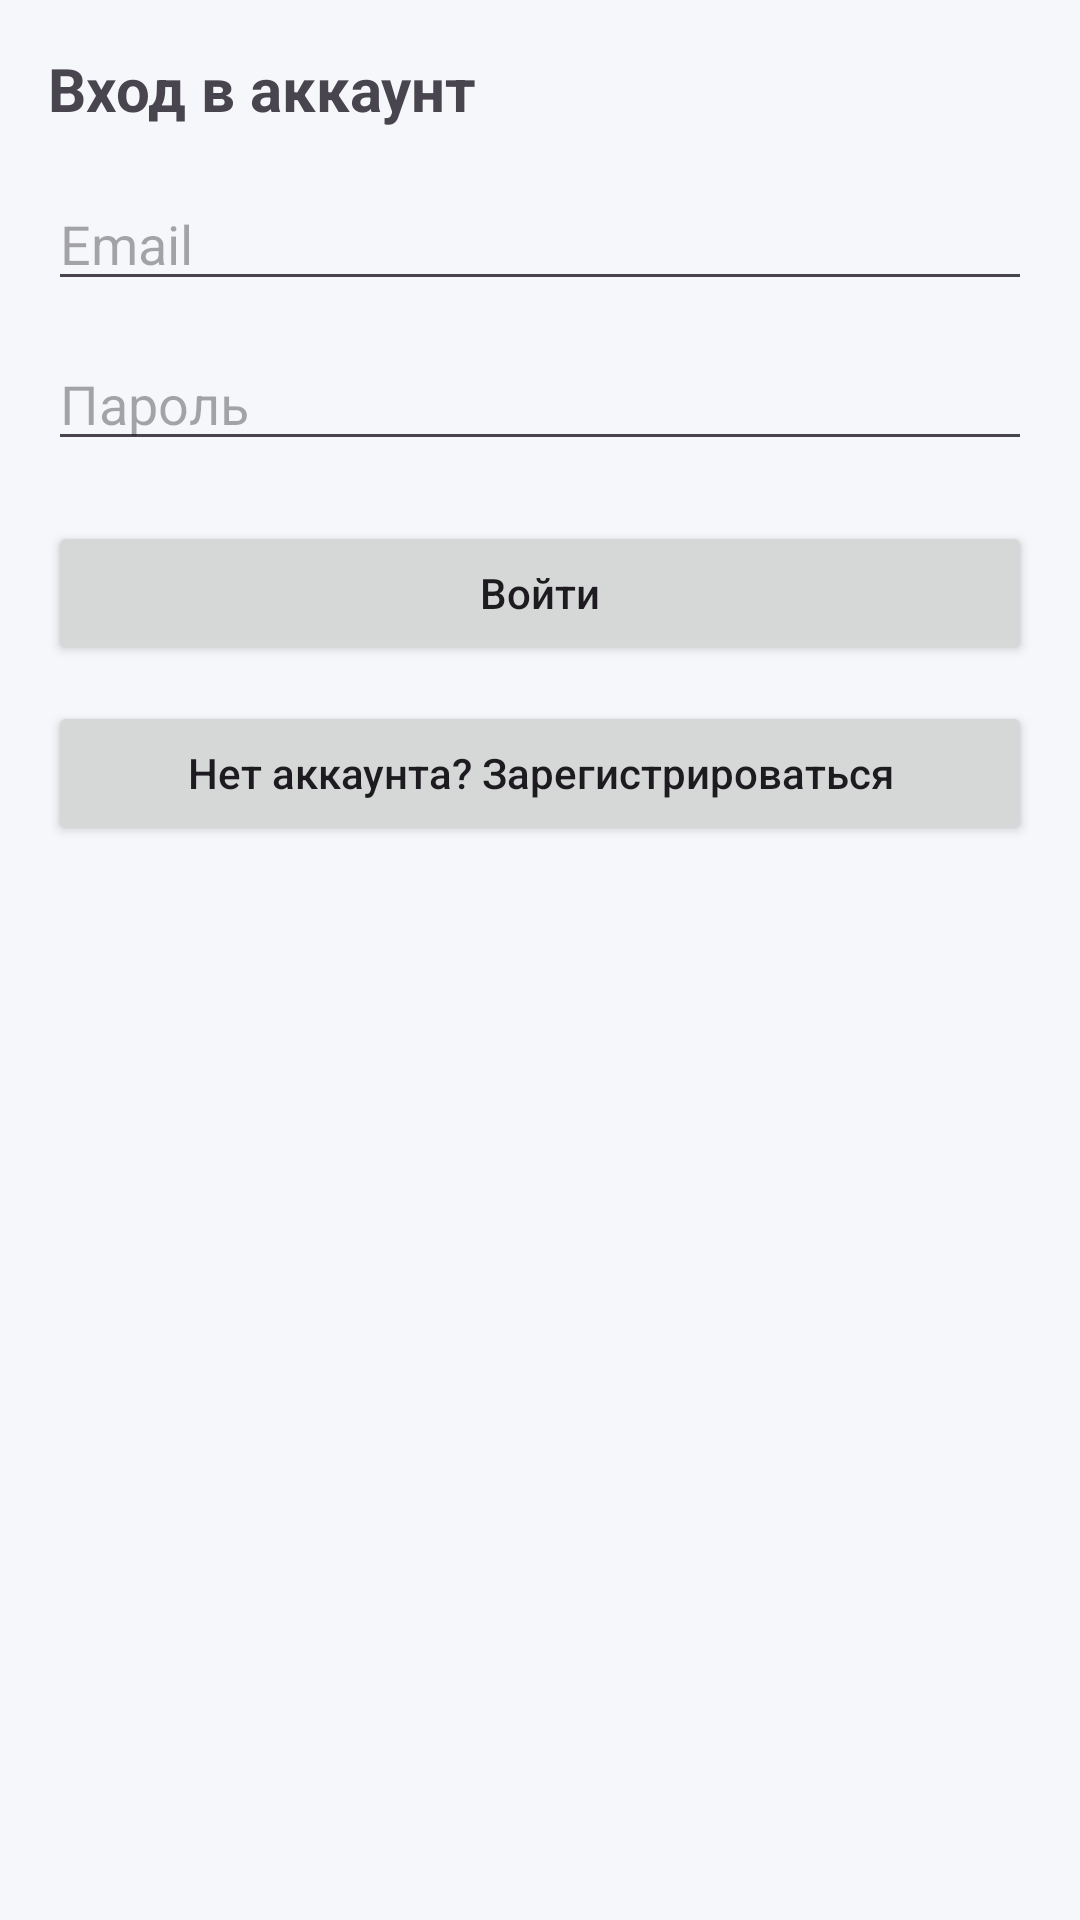

This screen was rendered from an Android layout file. Write that file and the resources it references.
<!-- AndroidManifest.xml: application theme Theme.FuelStats -->
<!-- res/layout/fragment_auth.xml -->
<?xml version="1.0" encoding="utf-8"?>
<ScrollView xmlns:android="http://schemas.android.com/apk/res/android"
    android:layout_width="match_parent"
    android:layout_height="match_parent"
    xmlns:tools="http://schemas.android.com/tools"
    android:padding="16dp">

    <LinearLayout
        android:layout_width="match_parent"
        android:layout_height="wrap_content"
        android:orientation="vertical">

        <TextView
            android:id="@+id/tvAuthTitle"
            android:layout_width="match_parent"
            android:layout_height="wrap_content"
            android:layout_marginBottom="16dp"
            android:text="Вход в аккаунт"
            android:textSize="20sp"
            android:textStyle="bold" />

        <EditText
            android:id="@+id/etEmail"
            android:layout_width="match_parent"
            android:layout_height="wrap_content"
            android:hint="Email"
            android:inputType="textEmailAddress" />

        <EditText
            android:id="@+id/etPassword"
            android:layout_width="match_parent"
            android:layout_height="wrap_content"
            android:layout_marginTop="12dp"
            android:hint="Пароль"
            android:inputType="textPassword" />

        <TextView
            android:id="@+id/tvAuthError"
            android:layout_width="match_parent"
            android:layout_height="wrap_content"
            android:layout_marginTop="8dp"
            android:textColor="#B3261E"
            android:visibility="gone"
            tools:visibility="visible"
            tools:text="Неверный email или пароль" />

        <Button
            android:id="@+id/btnSubmitAuth"
            android:layout_width="match_parent"
            android:layout_height="wrap_content"
            android:layout_marginTop="20dp"
            android:text="Войти"
            android:textAllCaps="false" />

        <Button
            android:id="@+id/btnSwitchMode"
            android:layout_width="match_parent"
            android:layout_height="wrap_content"
            android:layout_marginTop="12dp"
            android:text="Нет аккаунта? Зарегистрироваться"
            android:textAllCaps="false" />

    </LinearLayout>
</ScrollView>
<!-- resources referenced by this layout -->
<resources>
  <style name="Theme.FuelStats" parent="Base.Theme.FuelStats" />
  <style name="Base.Theme.FuelStats" parent="Theme.Material3.DayNight.NoActionBar">
  
          
          <item name="colorPrimary">@color/md_theme_primary</item>
          <item name="colorOnPrimary">@color/md_theme_onPrimary</item>
  
          
          <item name="android:colorBackground">@color/md_theme_background</item>
          <item name="colorOnBackground">@color/md_theme_onBackground</item>
  
          
          <item name="colorSurface">@color/md_theme_surface</item>
          <item name="colorOnSurface">@color/md_theme_onSurface</item>
  
          
          <item name="colorSecondaryContainer">@color/md_theme_secondaryContainer</item>
          <item name="colorOnSecondaryContainer">@color/md_theme_onSecondaryContainer</item>
  
          
          <item name="colorOutline">@color/md_theme_outline</item>
  
          
          <item name="colorError">@color/md_theme_error</item>
  
      </style>
  <color name="md_theme_primary">#5B8FD1</color>
  <color name="md_theme_onPrimary">#FFFFFFFF</color>
  <color name="md_theme_background">#F6F7FA</color>
  <color name="md_theme_onBackground">#111827</color>
  <color name="md_theme_surface">#FFFFFFFF</color>
  <color name="md_theme_onSurface">#111827</color>
  <color name="md_theme_secondaryContainer">#E3EDFF</color>
  <color name="md_theme_onSecondaryContainer">#102A57</color>
  <color name="md_theme_outline">#E0E4EE</color>
  <color name="md_theme_error">#B00020</color>
</resources>
